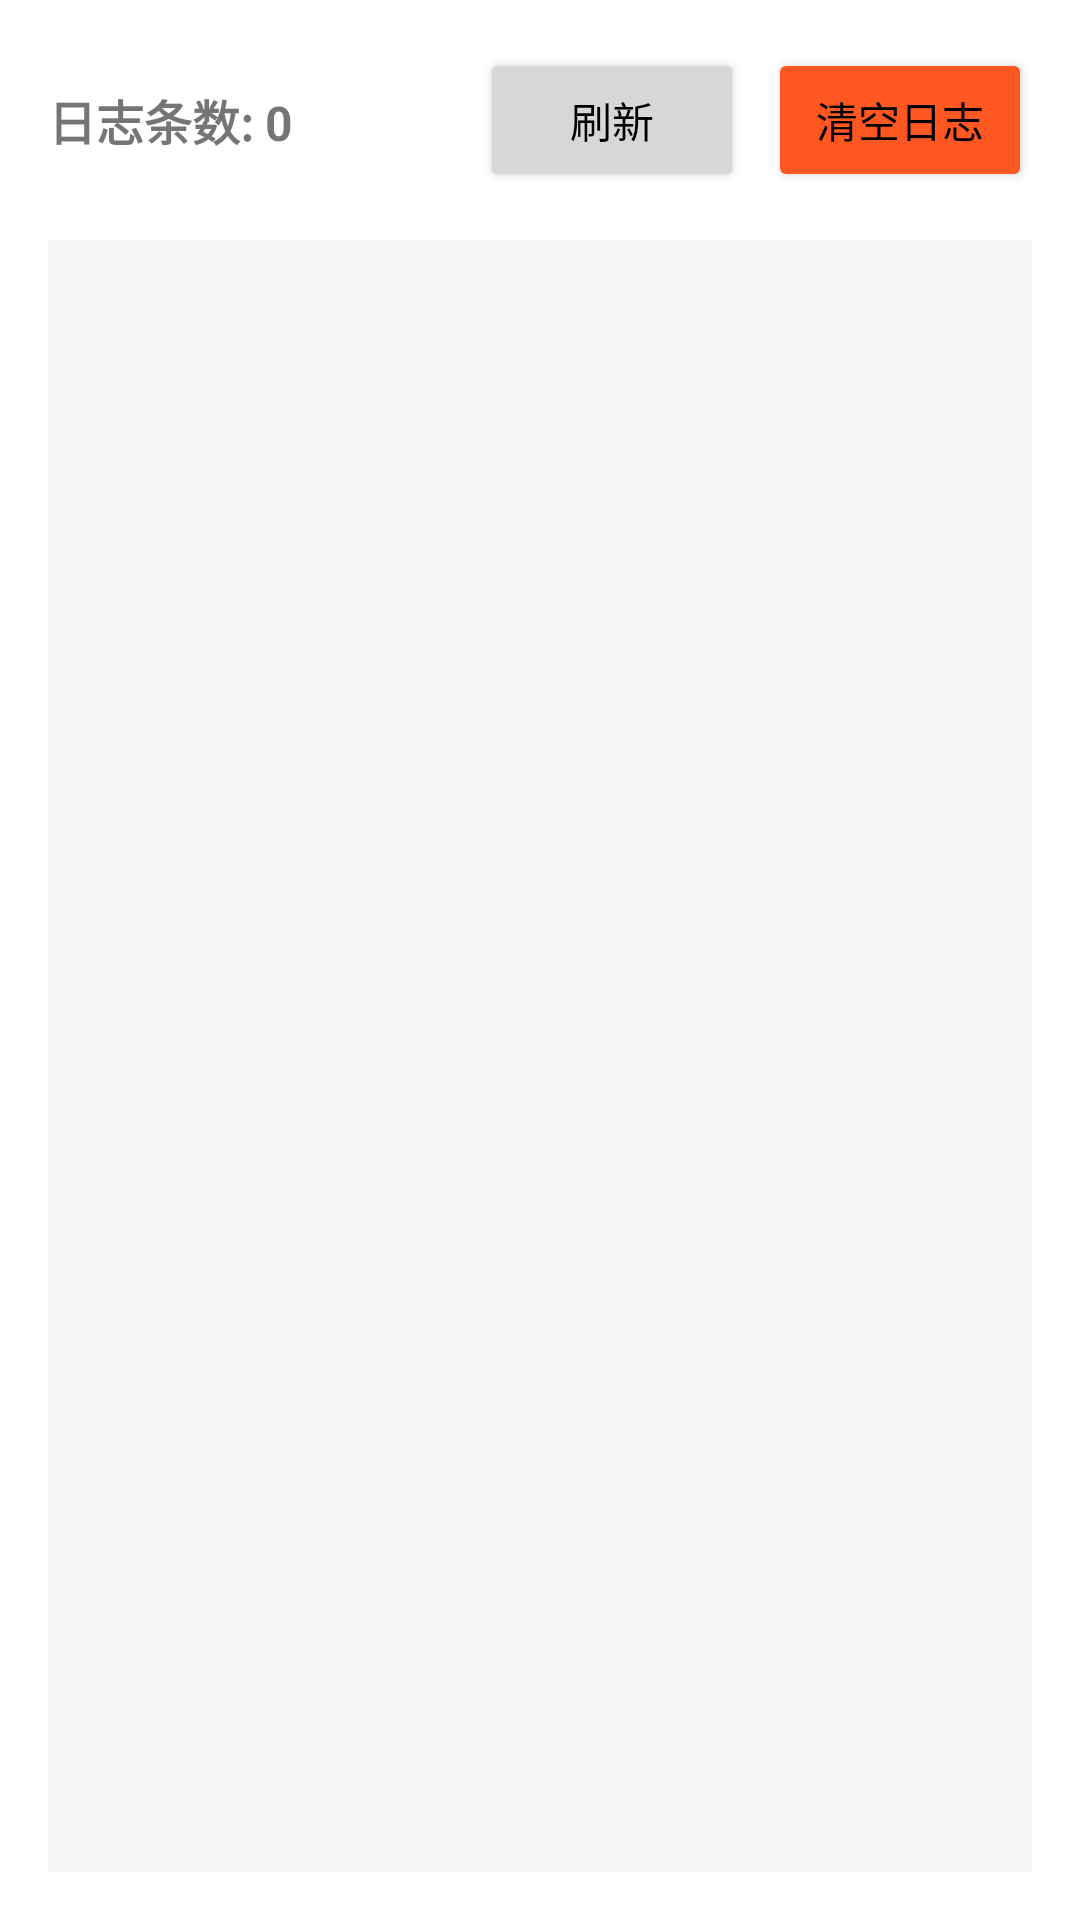

Produce the Android XML layout that renders to this screen, including the resource entries it uses.
<!-- AndroidManifest.xml: activity theme Theme.AIphone -->
<!-- res/layout/activity_log_view.xml -->
<?xml version="1.0" encoding="utf-8"?>
<LinearLayout xmlns:android="http://schemas.android.com/apk/res/android"
    android:layout_width="match_parent"
    android:layout_height="match_parent"
    android:orientation="vertical"
    android:padding="16dp">

    <LinearLayout
        android:layout_width="match_parent"
        android:layout_height="wrap_content"
        android:orientation="horizontal"
        android:gravity="center_vertical"
        android:layout_marginBottom="16dp">

        <TextView
            android:id="@+id/tvLogCount"
            android:layout_width="0dp"
            android:layout_height="wrap_content"
            android:layout_weight="1"
            android:text="日志条数: 0"
            android:textSize="16sp"
            android:textStyle="bold" />

        <Button
            android:id="@+id/btnRefresh"
            android:layout_width="wrap_content"
            android:layout_height="wrap_content"
            android:text="刷新"
            android:layout_marginEnd="8dp" />

        <Button
            android:id="@+id/btnClearLogs"
            android:layout_width="wrap_content"
            android:layout_height="wrap_content"
            android:text="清空日志"
            android:backgroundTint="#FF5722" />

    </LinearLayout>

    <androidx.recyclerview.widget.RecyclerView
        android:id="@+id/rvLogs"
        android:layout_width="match_parent"
        android:layout_height="0dp"
        android:layout_weight="1"
        android:background="#F5F5F5" />

</LinearLayout>
<!-- resources referenced by this layout -->
<resources>
  <style name="Theme.AIphone" parent="Theme.AppCompat.Light.DarkActionBar">
          
          <item name="colorPrimary">@color/purple_500</item>
          
          <item name="colorPrimaryDark">@color/purple_700</item>
          
          <item name="colorAccent">@color/teal_200</item>
          
          <item name="android:textColorPrimary">@color/black</item>
          
          <item name="android:windowBackground">@color/white</item>
          
          <item name="toolbarStyle">@style/Widget.Toolbar.Custom</item>
          
          <item name="android:windowLightStatusBar">false</item>
      </style>
  <style name="Widget.Toolbar.Custom" parent="Widget.AppCompat.Toolbar">
          <item name="android:background">@color/purple_500</item>
          <item name="titleTextColor">@color/white</item>
      </style>
  <!-- not gathered from this repository: default colours our renderer supplied (Android Studio template values) -->
  <color name="purple_500">#FF6200EE</color>
  <color name="purple_700">#FF3700B3</color>
  <color name="teal_200">#FF03DAC5</color>
  <color name="black">#FF000000</color>
  <color name="white">#FFFFFFFF</color>
</resources>
